2-way image classification set "spiral_processed" from GitHub (mahimairaja/NUS_007); label vocabulary: healthy, parkinson.

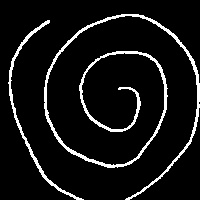
Label: healthy

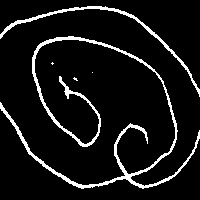
Label: parkinson

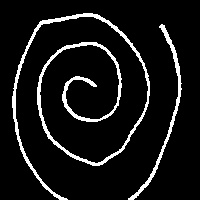
Label: healthy

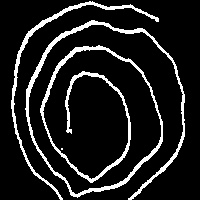
Label: parkinson

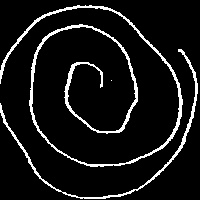
Label: healthy

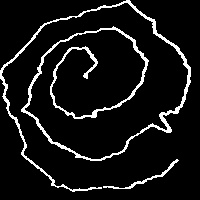
Label: parkinson
